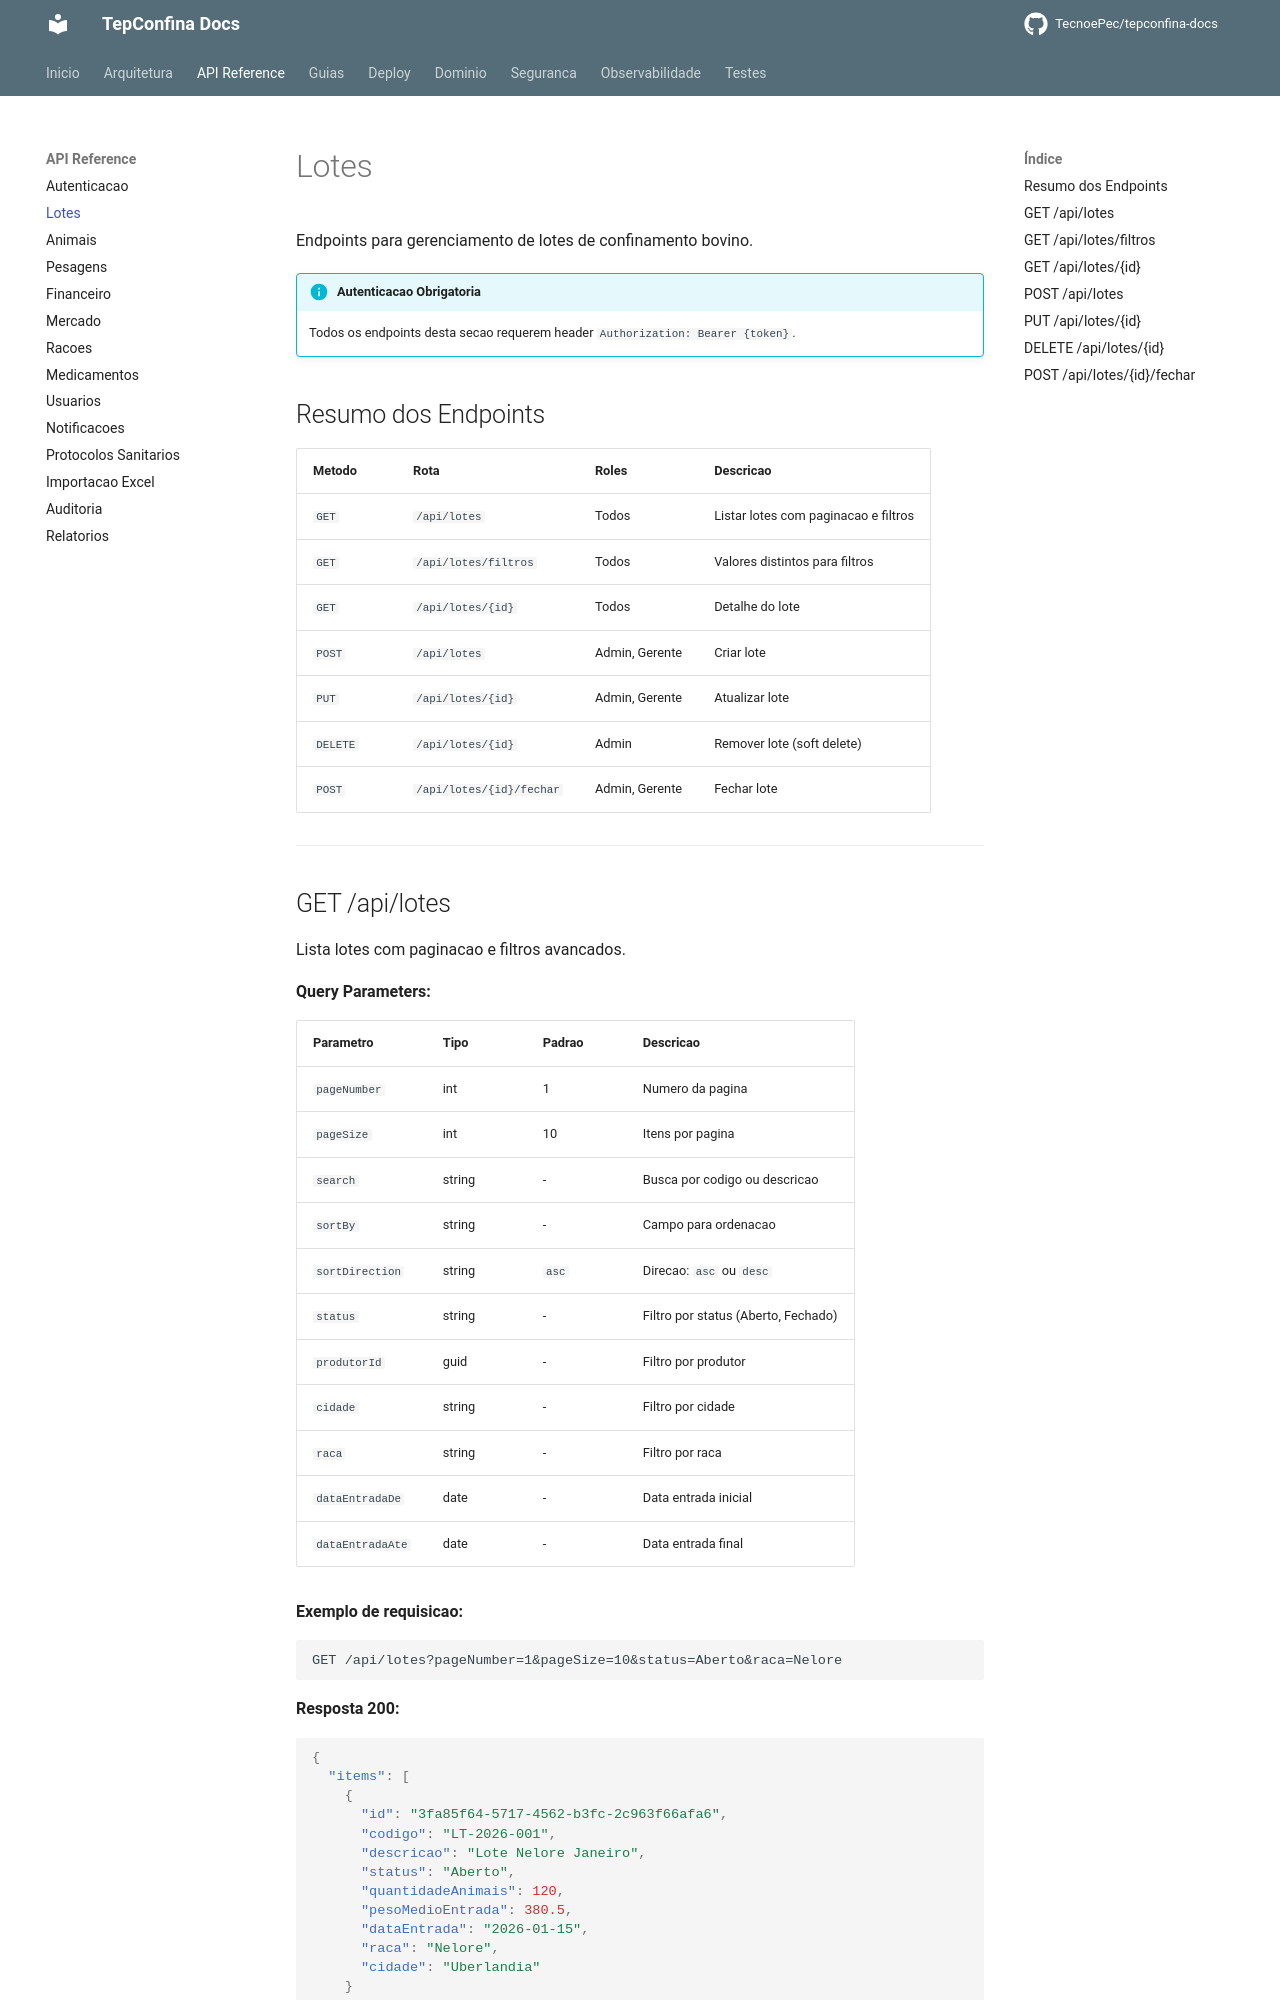

repository: TecnoePec/tepconfina-docs · page: api/lotes/index.html · generator: mkdocs

# Lotes

Endpoints para gerenciamento de lotes de confinamento bovino.

!!! info "Autenticacao Obrigatoria"
    Todos os endpoints desta secao requerem header `Authorization: Bearer {token}`.

## Resumo dos Endpoints

| Metodo | Rota | Roles | Descricao |
|--------|------|-------|-----------|
| `GET` | `/api/lotes` | Todos | Listar lotes com paginacao e filtros |
| `GET` | `/api/lotes/filtros` | Todos | Valores distintos para filtros |
| `GET` | `/api/lotes/{id}` | Todos | Detalhe do lote |
| `POST` | `/api/lotes` | Admin, Gerente | Criar lote |
| `PUT` | `/api/lotes/{id}` | Admin, Gerente | Atualizar lote |
| `DELETE` | `/api/lotes/{id}` | Admin | Remover lote (soft delete) |
| `POST` | `/api/lotes/{id}/fechar` | Admin, Gerente | Fechar lote |

---
